Labelled photos from "preprocessed", an image-classification folder in Nishmaa93/Thesis_Ehr_Model. The possible labels are: COVID-19, normal, pneumonia, turberculosis.

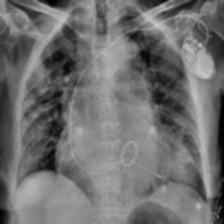
Label: COVID-19

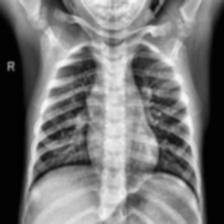
Label: normal

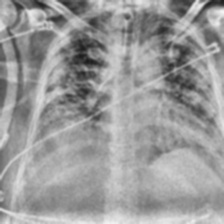
Label: COVID-19

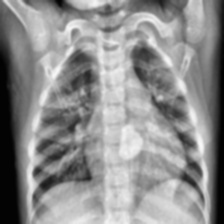
Label: normal

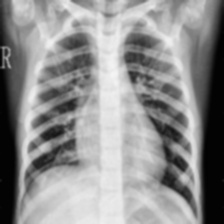
Label: pneumonia

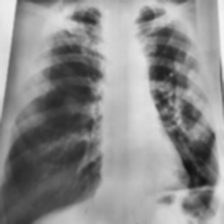
Label: turberculosis
